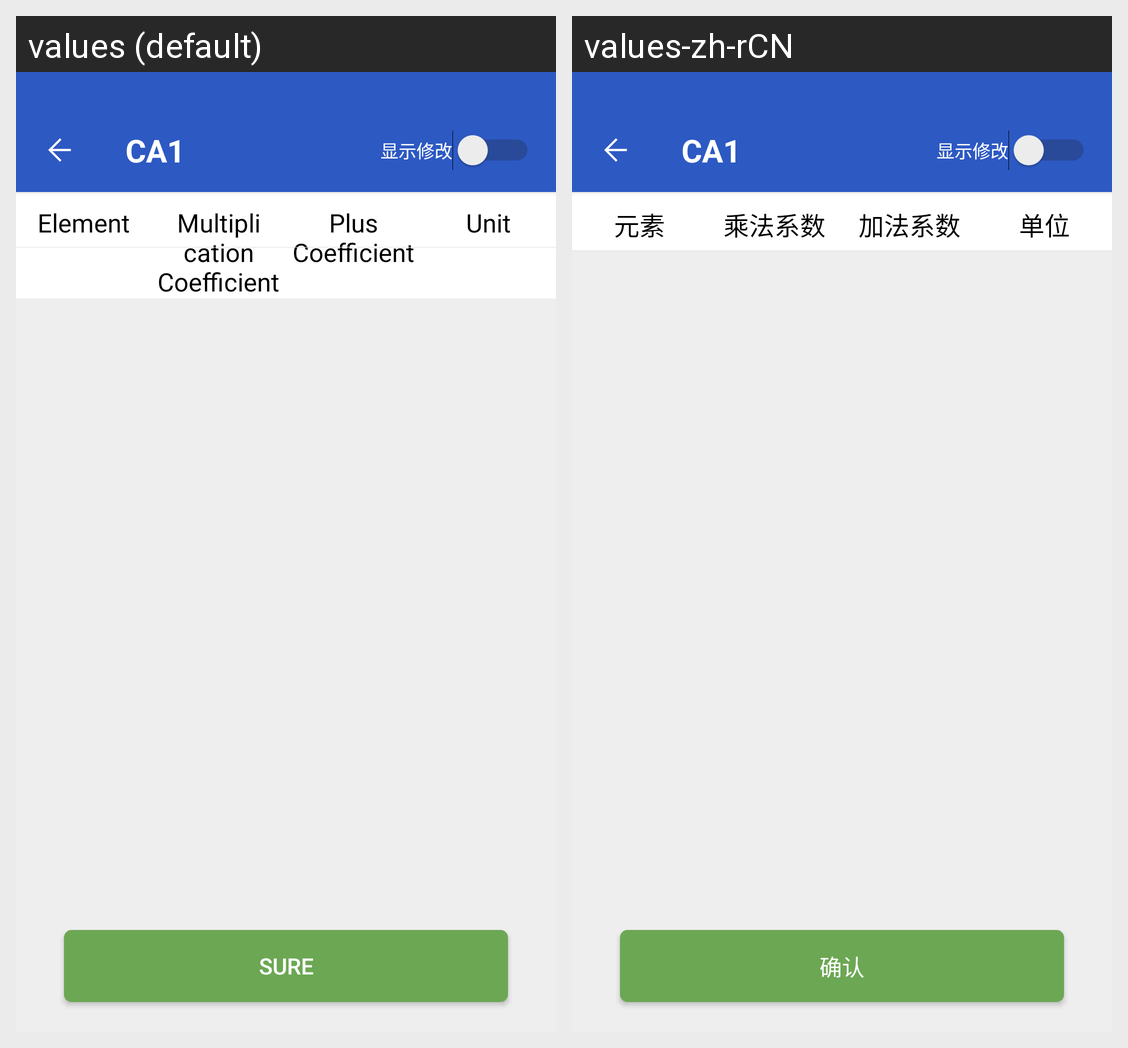

Here is an Android app screen in its default locale and in the app's own translations. Write out the translated-string differences for the strings that appear on this screen.
Android screen res/layout/activity_type_calibration_add_sp_two.xml rendered under 2 locales, left to right: values (default), values-zh-rCN. Device: Nexus 5 (rendered at 1080×1920; each locale shown at half size, 540×960, under a caption strip naming it); theme AppTheme.
Strings drawn on this screen, with the default value and each locale's value (text and hints the layout hard-codes, and strings that could not be matched under every locale, appear in the picture but are not listed):

calibration_fragment_add_sp_two_element
  values: Element
  values-zh-rCN: 元素

calibration_fragment_add_sp_two_multiplication
  values: Multiplication Coefficient
  values-zh-rCN: 乘法系数

calibration_fragment_add_sp_two_plus
  values: Plus Coefficient
  values-zh-rCN: 加法系数

calibration_fragment_add_sp_two_unit
  values: Unit
  values-zh-rCN: 单位

calibration_fragment_add_sp_two_sure
  values: Sure
  values-zh-rCN: 确认
